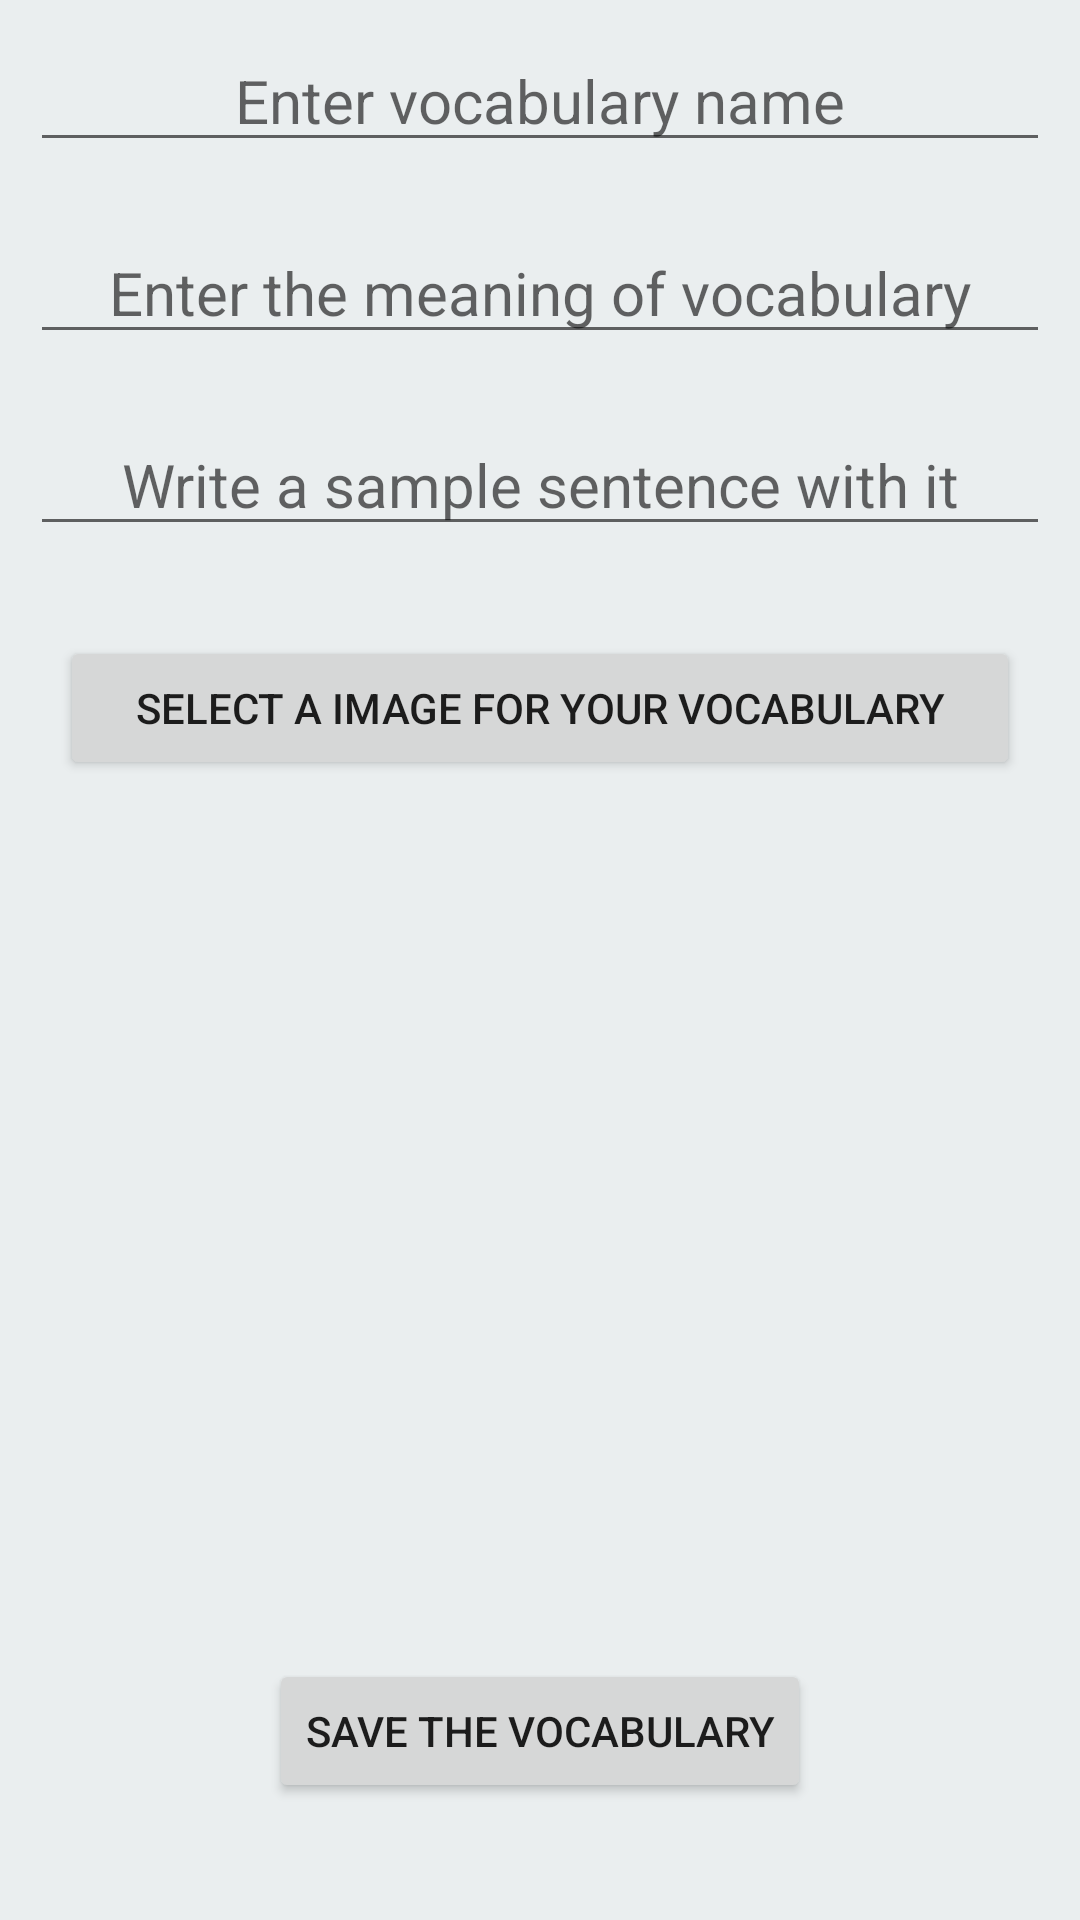

Layout XML and referenced resources for this Android screen:
<!-- AndroidManifest.xml: application theme Theme.VocabularyTeacher -->
<!-- res/layout/activity_add_vocabulary.xml -->
<?xml version="1.0" encoding="utf-8"?>
<LinearLayout
    xmlns:android="http://schemas.android.com/apk/res/android"
    xmlns:app="http://schemas.android.com/apk/res-auto"
    xmlns:tools="http://schemas.android.com/tools"
    android:layout_width="match_parent"
    android:background="#EAEEEF"
    android:orientation="vertical"
    android:layout_height="match_parent"
    tools:context=".AddVocabularyActivity">

    <EditText
        android:layout_width="match_parent"

        android:layout_height="wrap_content"
        android:hint="Enter vocabulary name"
        android:id="@+id/vocabulary_name"
        android:layout_margin="10dp"
        android:textSize="20sp"
        android:textAlignment="center">
    </EditText>

    <EditText
        android:layout_width="match_parent"
        android:layout_height="wrap_content"
        android:hint="Enter the meaning of vocabulary"
        android:id="@+id/vocabulary_meaning"
        android:layout_margin="10dp"
        android:textSize="20sp"
        android:textAlignment="center">
    </EditText>

    <EditText
        android:layout_width="match_parent"
        android:layout_height="wrap_content"
        android:hint="Write a sample sentence with it"
        android:id="@+id/vocabulary_example_sentence"
        android:layout_margin="10dp"
        android:textSize="20sp"
        android:textAlignment="center">
    </EditText>

    <Button
        android:layout_width="match_parent"
        android:layout_height="wrap_content"
        android:id="@+id/select_image"
        android:layout_margin="20dp"
        android:text="Select a ımage for your vocabulary">

    </Button>


    <androidx.constraintlayout.widget.ConstraintLayout
        android:layout_width="match_parent"
        android:layout_height="match_parent">

        <ImageView
            android:id="@+id/vocabulary_image"
            android:layout_width="311dp"
            android:layout_height="214dp"
            android:layout_margin="20dp"
            android:layout_marginTop="8dp"
            app:layout_constraintEnd_toEndOf="parent"
            app:layout_constraintStart_toStartOf="parent"
            app:layout_constraintTop_toTopOf="parent">

        </ImageView>

        <Button
            android:id="@+id/save_button"
            android:layout_width="wrap_content"
            android:layout_height="wrap_content"
            android:layout_margin="20dp"
            android:layout_marginBottom="16dp"
            android:text="Save the vocabulary"
            app:layout_constraintBottom_toBottomOf="parent"
            app:layout_constraintEnd_toEndOf="parent"
            app:layout_constraintStart_toStartOf="parent"
            app:layout_constraintTop_toBottomOf="@+id/vocabulary_image">

        </Button>


    </androidx.constraintlayout.widget.ConstraintLayout>


</LinearLayout>
<!-- resources referenced by this layout -->
<resources>
  <style name="Theme.VocabularyTeacher" parent="Theme.MaterialComponents.DayNight.DarkActionBar">
          
          <item name="colorPrimary">@color/purple_500</item>
          <item name="colorPrimaryVariant">@color/purple_700</item>
          <item name="colorOnPrimary">@color/white</item>
          
          <item name="colorSecondary">@color/teal_200</item>
          <item name="colorSecondaryVariant">@color/teal_700</item>
          <item name="colorOnSecondary">@color/black</item>
          
          <item name="android:statusBarColor">?attr/colorPrimaryVariant</item>
          
      </style>
  <!-- not gathered from this repository: default colours our renderer supplied (Android Studio template values) -->
  <color name="purple_500">#FF6200EE</color>
  <color name="purple_700">#FF3700B3</color>
  <color name="teal_200">#FF03DAC5</color>
  <color name="teal_700">#FF018786</color>
  <color name="black">#FF000000</color>
  <color name="white">#FFFFFFFF</color>
</resources>
